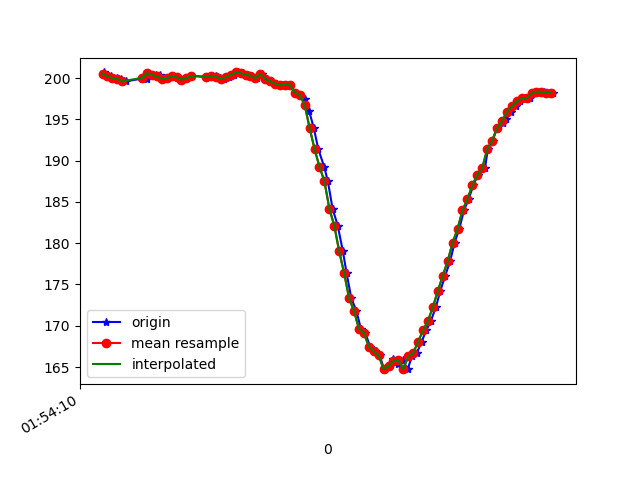

The data file committed next to this chart (first rows):
1617760450625, 456087307414250, 200.6836, -257.8125, -70.80078
1617760450633, 456087326276416, 200.4, -258.7, -70.9
1617760450643, 456087345443794, 200.1, -258.2, -70.02
1617760450654, 456087364672216, 200.3, -258.5, -70.7
1617760450677, 456087383717509, 200.0, -258.5, -71.48
1617760450695, 456087402793324, 199.9, -257.8, -71.58
1617760450714, 456087421869139, 199.6, -258.2, -71.58
1617760450794, 456087440914433, 200.0, -257.7, -71.78
1617760450797, 456087460203897, 200.2, -258, -71.88
1617760450799, 456087479401797, 199.9, -257.8, -70.02
1617760450801, 456087498447091, 200.6, -258.3, -71.78
1617760450838, 456087517736555, 200.4, -258, -71.09
1617760450852, 456087537178625, 200.4, -258.3, -71.78
1617760450854, 456087556620696, 200.0, -258.5, -71.48
1617760450870, 456087575879639, 199.9, -258.5, -70.9
1617760450886, 456087594894411, 200.0, -258.1, -70.9
1617760450903, 456087613939704, 200.2, -257.7, -70.9
1617760450922, 456087633015519, 200.1, -257.8, -70.51
1617760450942, 456087652060813, 199.8, -258, -70.8
1617760450961, 456087671075585, 200.0, -258, -71.58
1617760450980, 456087690212443, 200.3, -258.1, -69.82
1617760451057, 456087750034198, 200.1, -258.1, -70.7
1617760451066, 456087767797597, 200.3, -258.2, -71.39
1617760451080, 456087787453317, 200.3, -258.3, -71.19
1617760451098, 456087806223919, 200.0, -258.5, -71.19
1617760451114, 456087825269212, 199.9, -258.9, -70.8
1617760451134, 456087844283985, 200.1, -258.9, -71.88
1617760451153, 456087863329278, 200.4, -258.8, -70.8
1617760451171, 456087882374572, 200.7, -258.8, -71.39
1617760451190, 456087901358823, 200.6, -259.5, -71.09
1617760451210, 456087920373595, 200.4, -259.9, -71.09
1617760451228, 456087939388368, 200.3, -260.2, -71.78
1617760451248, 456087958494704, 200.0, -261.1, -70.41
1617760451268, 456087977570519, 200.5, -261.4, -71.58
1617760451286, 456087996676855, 199.9, -262.5, -70.9
1617760451305, 456088015722149, 199.6, -262.3, -71.19
1617760451324, 456088034736921, 199.3, -262.1, -72.56
1617760451345, 456088053782215, 199.1, -262.2, -71.88
1617760451362, 456088072766466, 199.2, -260.8, -71.88
1617760451381, 456088091811759, 199.1, -260.4, -71.58
1617760451400, 456088110887574, 198.2, -258.4, -71.09
1617760451420, 456088129932868, 197.9, -256, -70.41
1617760451441, 456088148978161, 197.5, -252.5, -68.65
1617760451458, 456088167901370, 196, -249.1, -68.26
1617760451477, 456088187221355, 193.9, -246.2, -66.6
1617760451495, 456088206205606, 191.4, -243.8, -64.55
1617760451519, 456088225250900, 189.3, -240, -62.01
1617760451534, 456088244357236, 187.5, -236.2, -58.3
1617760451553, 456088263372008, 184.2, -232.6, -52.73
1617760451574, 456088282386781, 182.1, -229.4, -47.75
1617760451595, 456088301432074, 179, -227, -41.89
1617760451610, 456088320599453, 176.4, -224.6, -34.18
1617760451629, 456088339583704, 173.3, -225.1, -27.25
1617760451650, 456088358751083, 171.8, -225.9, -19.34
1617760451668, 456088377796376, 169.6, -227.5, -13.09
1617760451686, 456088396780627, 169.1, -229.9, -7.715
1617760451705, 456088415825921, 167.5, -231.4, -5.469
1617760451724, 456088434932257, 166.9, -231.4, -4.688
1617760451744, 456088454008072, 166.4, -231.8, -6.836
1617760451762, 456088473022845, 164.7, -232.2, -7.422
1617760451782, 456088492007096, 165.1, -231.6, -9.57
... 35 more rows
